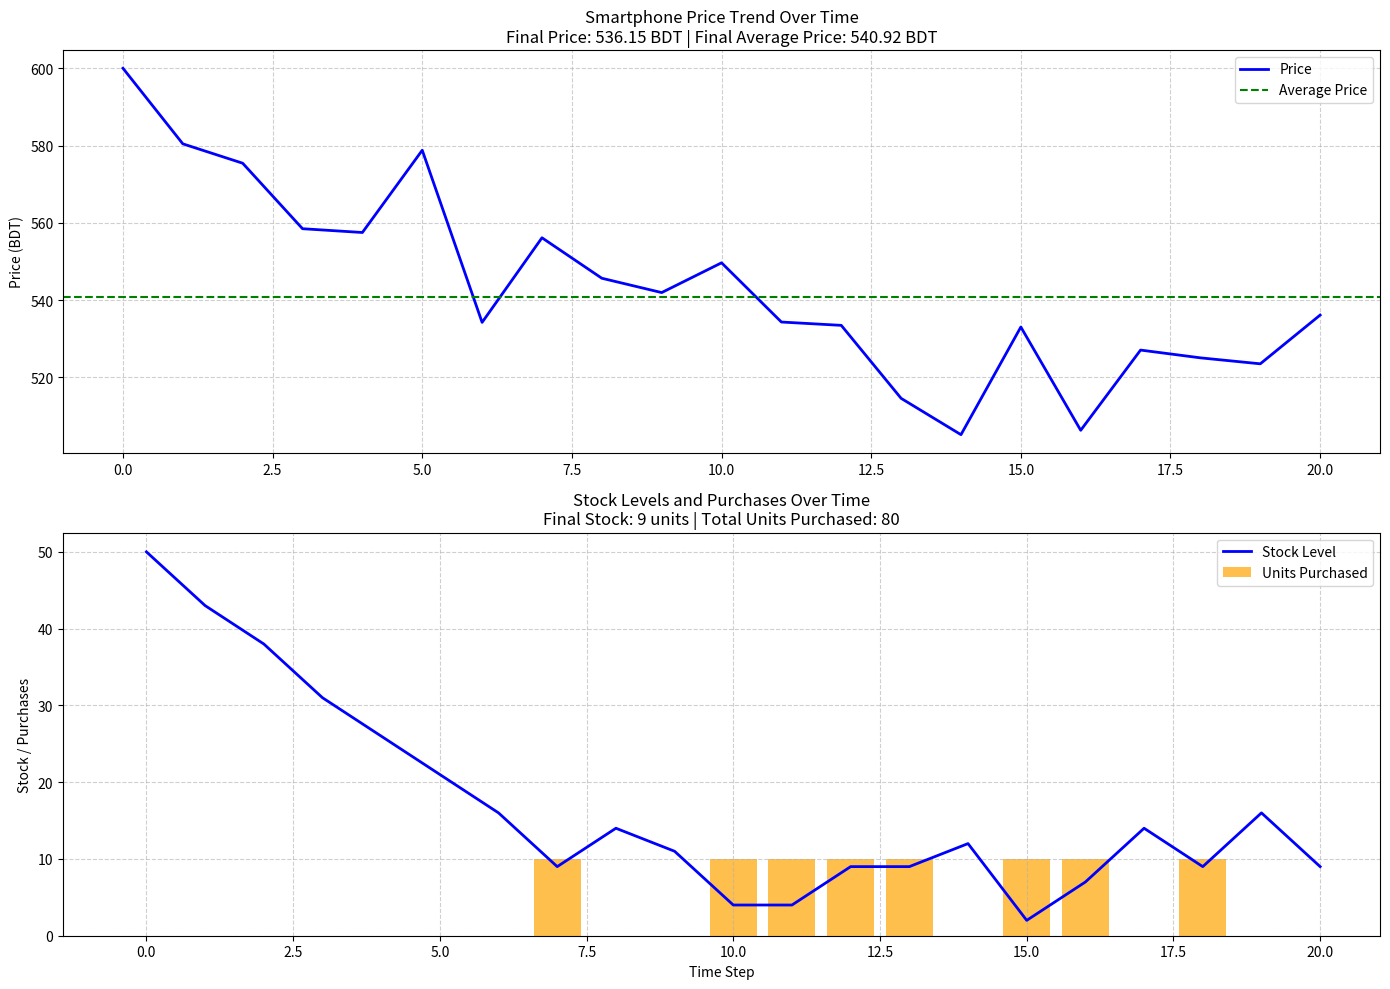

Reproduce this figure in Python.
import random
import matplotlib.pyplot as plt
def select_from_dist(item_prob_dist):
    ranreal = random.random()
    for item, prob in item_prob_dist.items():
        if ranreal < prob:
            return item
        ranreal -= prob
    raise RuntimeError(f"{item_prob_dist} is not a valid probability distribution")

class PlotHistory:
    def __init__(self, agent, environment):
        self.agent = agent
        self.environment = environment

    def plot_history(self):
        plt.figure(figsize=(14, 10))

        plt.subplot(2, 1, 1)
        plt.plot(self.environment.price_history, label="Price", color="blue", linewidth=2)
        plt.axhline(
            self.agent.average_price, color="green", linestyle="--", label="Average Price"
        )
        plt.title(
            f"Smartphone Price Trend Over Time\n"
            f"Final Price: {self.environment.price_history[-1]:.2f} BDT | "
            f"Final Average Price: {self.agent.average_price:.2f} BDT"
        )
        plt.ylabel("Price (BDT)")
        plt.grid(True, linestyle="--", alpha=0.6)
        plt.legend()

    
        for i, price in enumerate(self.environment.price_history):
            if price < 0.8 * self.agent.average_price:  
                plt.annotate(
                    "Significant Drop",
                    (i, price),
                    textcoords="offset points",
                    xytext=(0, -15),
                    ha="center",
                    fontsize=8,
                    color="red",
                )


        plt.subplot(2, 1, 2)
        plt.plot(
            self.environment.stock_history,
            label="Stock Level",
            color="blue",
            linewidth=2,
        )
        plt.bar(
            range(len(self.agent.buy_history)),
            self.agent.buy_history,
            label="Units Purchased",
            color="orange",
            alpha=0.7,
        )
        plt.title(
            f"Stock Levels and Purchases Over Time\n"
            f"Final Stock: {self.environment.stock_history[-1]} units | "
            f"Total Units Purchased: {sum(self.agent.buy_history)}"
        )
        plt.ylabel("Stock / Purchases")
        plt.xlabel("Time Step")
        plt.grid(True, linestyle="--", alpha=0.6)
        plt.legend()

        plt.tight_layout()
        plt.show()



class SmartphoneEnvironment:
    price_delta = [10, -20, 5, -15, 0, 25, -30, 20, -5, 0]
    noise_sd = 5

    def __init__(self):
        self.time = 0
        self.stock = 50
        self.price = 600
        self.stock_history = [self.stock]
        self.price_history = [self.price]

    def initial_percept(self):
        return {"price": self.price, "stock": self.stock}

    def do_action(self, action):
        daily_sales = select_from_dist({3: 0.2, 5: 0.3, 7: 0.3, 10: 0.2})
        bought = action.get("buy", 0)
        self.stock = max(0, self.stock + bought - daily_sales)
        self.time += 1
        self.price += (
            self.price_delta[self.time % len(self.price_delta)]
            + random.gauss(0, self.noise_sd)
        )
        self.stock_history.append(self.stock)
        self.price_history.append(self.price)
        return {"price": self.price, "stock": self.stock}
        
class PriceMonitoringController:
    def __init__(self, agent, discount_threshold=0.2):
        self.agent = agent
        self.discount_threshold = discount_threshold

    def monitor(self, percept):
        current_price = percept["price"]
        if current_price < (1 - self.discount_threshold) * self.agent.average_price:
            return True
        return False


class InventoryMonitoringController:
    def __init__(self, threshold=10):
        self.threshold = threshold

    def monitor(self, percept):
        return percept["stock"] < self.threshold


class OrderingController:
    def __init__(self, price_controller, inventory_controller):
        self.price_controller = price_controller
        self.inventory_controller = inventory_controller

    def order(self, percept):
        current_price = percept["price"]
        
        if self.price_controller.monitor(percept) and not self.inventory_controller.monitor(percept):
            discount_ratio = (self.price_controller.agent.average_price - current_price) / self.price_controller.agent.average_price
            tobuy = int(15 * (1 + discount_ratio))  
            print(f"Discount detected! Discount ratio: {discount_ratio:.2f}. Ordering {tobuy} units.")
            return tobuy
        elif self.inventory_controller.monitor(percept):
            print("Low stock detected. Ordering 10 units.\n\n")
            return 10
        print("No action taken. No significant discount or stock issue.\n\n")
        return 0


# Agent Class
class SmartphoneAgent:
    def __init__(self):
        self.average_price = 600  
        self.buy_history = []
        self.total_spent = 0  

        
        self.price_controller = PriceMonitoringController(self)
        self.inventory_controller = InventoryMonitoringController()
        self.ordering_controller = OrderingController(self.price_controller, self.inventory_controller)

    def select_action(self, percept):
        current_price = percept["price"]
        self.average_price += (current_price - self.average_price) * 0.1

        
        price_discount = self.price_controller.monitor(percept)
        low_stock = self.inventory_controller.monitor(percept)

        
        tobuy = self.ordering_controller.order(percept)
        
        self.total_spent += tobuy * current_price
        self.buy_history.append(tobuy)

        
        print(f"Time: {len(self.buy_history) - 1}")
        print(f"Price: {current_price:.0f}, Stock: {percept['stock']}")
        print(
            f"Price Monitoring: {'Discount detected' if price_discount else 'No discount'} "
            f"(Price: {current_price}, Average: {self.average_price:.0f})"
        )
        print(
            f"Inventory Monitoring: {'Low stock detected' if low_stock else 'Sufficient stock'} "
            f"(Stock: {percept['stock']})"
        )
        print(f"Action: Order {tobuy} units\n")

        return {"buy": tobuy}



class Simulation:
    def __init__(self, agent, environment):
        self.agent = agent
        self.environment = environment
        self.percept = self.environment.initial_percept()

    def run(self, steps):
        for step in range(steps):
            action = self.agent.select_action(self.percept)
            self.percept = self.environment.do_action(action)


if __name__ == "__main__":
    environment = SmartphoneEnvironment()
    agent = SmartphoneAgent()
    simulation = Simulation(agent, environment)
    simulation.run(20)
    plotter = PlotHistory(agent, environment)
    plotter.plot_history()
